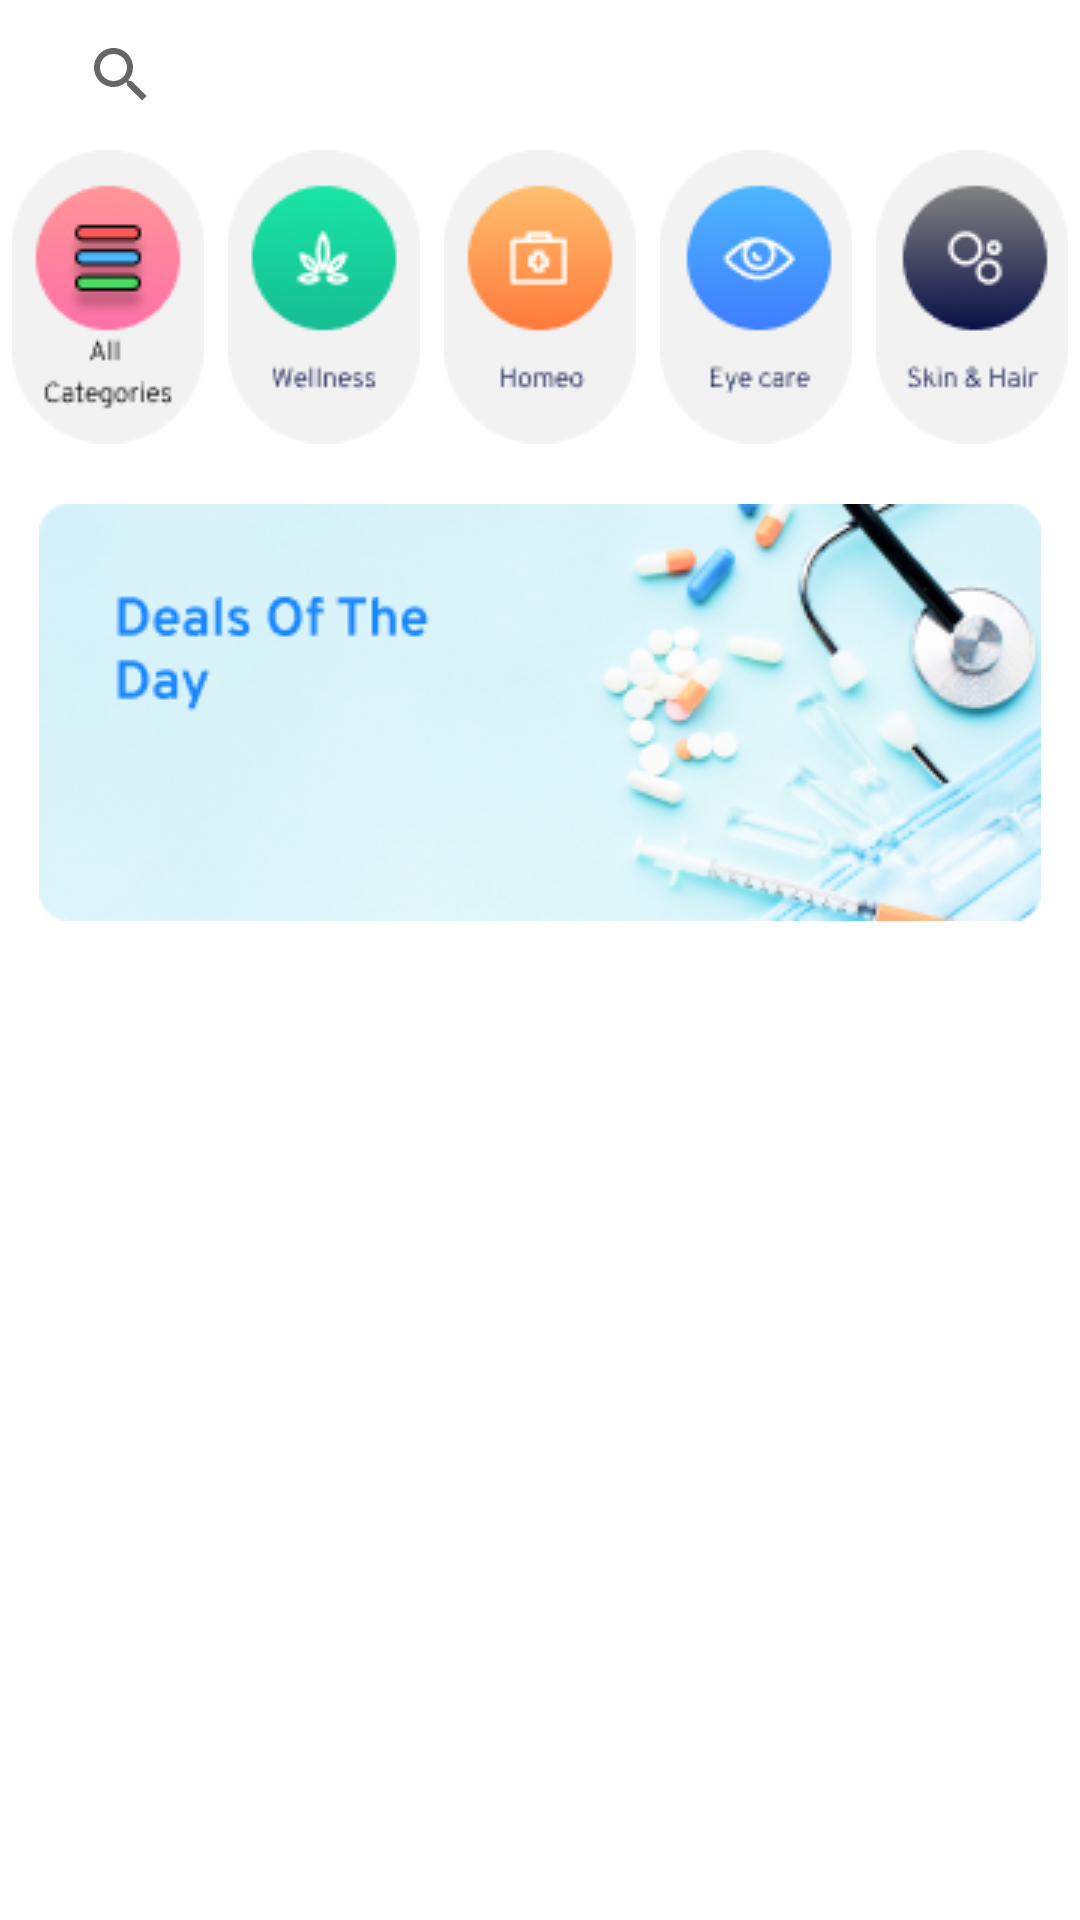

Layout XML and referenced resources for this Android screen:
<!-- AndroidManifest.xml: application theme Theme.EinPharma -->
<!-- res/layout/home_screen_layout.xml -->
<?xml version="1.0" encoding="utf-8"?>
<RelativeLayout xmlns:android="http://schemas.android.com/apk/res/android"
    android:layout_width="match_parent"
    android:layout_height="match_parent"
    xmlns:app="http://schemas.android.com/apk/res-auto">
    <androidx.appcompat.widget.SearchView
        android:layout_width="327dp"
        android:layout_height="50dp"
        android:id="@+id/home_screen_search_bar"
        android:layout_centerHorizontal="true"/>
    <ScrollView
        android:layout_width="match_parent"
        android:layout_height="match_parent"
        android:layout_below="@id/home_screen_search_bar"
        >
        <LinearLayout
            android:layout_width="match_parent"
            android:layout_height="match_parent"
            android:orientation="vertical">


        <LinearLayout
            android:layout_width="match_parent"
            android:layout_height="wrap_content"
            android:orientation="horizontal"
            android:weightSum="5"
            android:layout_gravity="center_horizontal">
            <ImageView
                android:layout_width="64dp"
                android:layout_height="98dp"
                android:src="@drawable/home_all_categories"
                android:id="@+id/home_screen_all_categories"
                android:layout_weight="1"
                />
            <ImageView
                android:layout_width="64dp"
                android:layout_height="98dp"
                android:src="@drawable/home_screen_welness"
                android:id="@+id/home_screen_welness"
                android:layout_weight="1"
                />
                <ImageView
                    android:layout_width="64dp"
                    android:layout_height="98dp"
                    android:src="@drawable/home_screen_homeo"
                    android:id="@+id/home_screen_homeo"
                    android:layout_weight="1"
                    />


            <ImageView
                android:layout_width="64dp"
                android:layout_height="98dp"
                android:src="@drawable/home_screen_eye_care"
                android:id="@+id/home_screen_eye_care"
                android:layout_weight="1"/>
            <ImageView
                android:layout_width="64dp"
                android:layout_height="98dp"
                android:src="@drawable/home_screen_skin_and_care"
                android:id="@+id/home_screen_skin_and_hair"
                android:layout_weight="1"/>
        </LinearLayout>
            <ImageView
                android:layout_width="334dp"
                android:layout_height="139dp"
                android:layout_gravity="center"
                android:src="@drawable/deal_of_the_day"
                android:layout_margin="20dp"
                android:id="@+id/home_screen_deal_of_the_day"/>
        </LinearLayout>

    </ScrollView>


</RelativeLayout>
<!-- resources referenced by this layout -->
<resources>
  <!-- drawable deal_of_the_day: png bitmap (drawable, 64282 bytes) -->
  <!-- drawable home_all_categories: png bitmap (drawable, 4752 bytes) -->
  <!-- drawable home_screen_eye_care: png bitmap (drawable, 4174 bytes) -->
  <!-- drawable home_screen_homeo: png bitmap (drawable, 3851 bytes) -->
  <!-- drawable home_screen_skin_and_care: png bitmap (drawable, 4752 bytes) -->
  <!-- drawable home_screen_welness: png bitmap (drawable, 4525 bytes) -->
  <style name="Theme.EinPharma" parent="Theme.MaterialComponents.DayNight.DarkActionBar">
          
          <item name="colorPrimary">#C80E85</item>
          <item name="colorPrimaryDark">#EC4CB2</item>
          <item name="colorAccent">@color/white</item>
  
      </style>
  <color name="white">#FFFFFFFF</color>
</resources>
